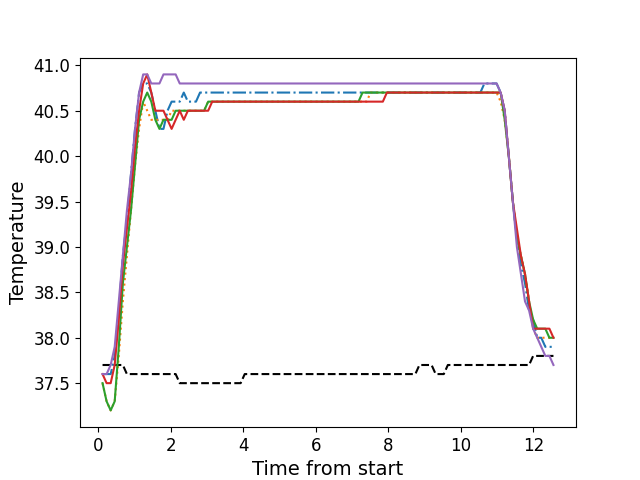

Source data for this figure (header and first rows):
, times, neutral, z1, z2, z3, z4, z5
0, 0.1146, 37.7, 37.6, 37.5, 37.5, 37.6, 37.6
1, 0.2262, 37.7, 37.6, 37.3, 37.3, 37.5, 37.6
2, 0.3389, 37.7, 37.6, 37.2, 37.2, 37.5, 37.7
3, 0.45, 37.7, 37.8, 37.3, 37.3, 37.7, 37.9
4, 0.5627, 37.7, 38.3, 37.8, 37.9, 38.2, 38.4
5, 0.6749, 37.7, 38.9, 38.4, 38.6, 38.8, 38.9
6, 0.7865, 37.6, 39.3, 38.9, 39.0, 39.2, 39.4
7, 0.8985, 37.6, 39.8, 39.4, 39.4, 39.6, 39.8
8, 1.011, 37.6, 40.3, 39.9, 39.9, 40.1, 40.3
9, 1.123, 37.6, 40.7, 40.3, 40.4, 40.5, 40.7
10, 1.235, 37.6, 40.8, 40.6, 40.6, 40.8, 40.9
11, 1.347, 37.6, 40.8, 40.5, 40.7, 40.9, 40.9
12, 1.46, 37.6, 40.7, 40.4, 40.6, 40.7, 40.8
13, 1.571, 37.6, 40.5, 40.4, 40.4, 40.5, 40.8
14, 1.684, 37.6, 40.3, 40.4, 40.3, 40.5, 40.8
15, 1.795, 37.6, 40.3, 40.4, 40.4, 40.5, 40.9
16, 1.907, 37.6, 40.5, 40.4, 40.4, 40.4, 40.9
17, 2.02, 37.6, 40.6, 40.5, 40.4, 40.3, 40.9
18, 2.131, 37.6, 40.6, 40.5, 40.5, 40.4, 40.9
19, 2.244, 37.5, 40.6, 40.5, 40.5, 40.5, 40.8
20, 2.356, 37.5, 40.7, 40.5, 40.5, 40.4, 40.8
21, 2.468, 37.5, 40.6, 40.5, 40.5, 40.5, 40.8
22, 2.58, 37.5, 40.6, 40.5, 40.5, 40.5, 40.8
23, 2.692, 37.5, 40.6, 40.5, 40.5, 40.5, 40.8
24, 2.804, 37.5, 40.7, 40.5, 40.5, 40.5, 40.8
25, 2.916, 37.5, 40.7, 40.5, 40.5, 40.5, 40.8
26, 3.028, 37.5, 40.7, 40.6, 40.6, 40.5, 40.8
27, 3.14, 37.5, 40.7, 40.6, 40.6, 40.6, 40.8
28, 3.252, 37.5, 40.7, 40.6, 40.6, 40.6, 40.8
29, 3.364, 37.5, 40.7, 40.6, 40.6, 40.6, 40.8
30, 3.477, 37.5, 40.7, 40.6, 40.6, 40.6, 40.8
31, 3.588, 37.5, 40.7, 40.6, 40.6, 40.6, 40.8
32, 3.7, 37.5, 40.7, 40.6, 40.6, 40.6, 40.8
33, 3.813, 37.5, 40.7, 40.6, 40.6, 40.6, 40.8
34, 3.924, 37.5, 40.7, 40.6, 40.6, 40.6, 40.8
35, 4.037, 37.6, 40.7, 40.6, 40.6, 40.6, 40.8
36, 4.148, 37.6, 40.7, 40.6, 40.6, 40.6, 40.8
37, 4.261, 37.6, 40.7, 40.6, 40.6, 40.6, 40.8
38, 4.373, 37.6, 40.7, 40.6, 40.6, 40.6, 40.8
39, 4.485, 37.6, 40.7, 40.6, 40.6, 40.6, 40.8
40, 4.597, 37.6, 40.7, 40.6, 40.6, 40.6, 40.8
41, 4.709, 37.6, 40.7, 40.6, 40.6, 40.6, 40.8
42, 4.821, 37.6, 40.7, 40.6, 40.6, 40.6, 40.8
43, 4.933, 37.6, 40.7, 40.6, 40.6, 40.6, 40.8
44, 5.045, 37.6, 40.7, 40.6, 40.6, 40.6, 40.8
45, 5.158, 37.6, 40.7, 40.6, 40.6, 40.6, 40.8
46, 5.269, 37.6, 40.7, 40.6, 40.6, 40.6, 40.8
47, 5.382, 37.6, 40.7, 40.6, 40.6, 40.6, 40.8
48, 5.494, 37.6, 40.7, 40.6, 40.6, 40.6, 40.8
49, 5.605, 37.6, 40.7, 40.6, 40.6, 40.6, 40.8
50, 5.718, 37.6, 40.7, 40.6, 40.6, 40.6, 40.8
51, 5.829, 37.6, 40.7, 40.6, 40.6, 40.6, 40.8
52, 5.942, 37.6, 40.7, 40.6, 40.6, 40.6, 40.8
53, 6.054, 37.6, 40.7, 40.6, 40.6, 40.6, 40.8
54, 6.165, 37.6, 40.7, 40.6, 40.6, 40.6, 40.8
55, 6.278, 37.6, 40.7, 40.6, 40.6, 40.6, 40.8
56, 6.39, 37.6, 40.7, 40.6, 40.6, 40.6, 40.8
57, 6.502, 37.6, 40.7, 40.6, 40.6, 40.6, 40.8
58, 6.614, 37.6, 40.7, 40.6, 40.6, 40.6, 40.8
59, 6.726, 37.6, 40.7, 40.6, 40.6, 40.6, 40.8
... 52 more rows
